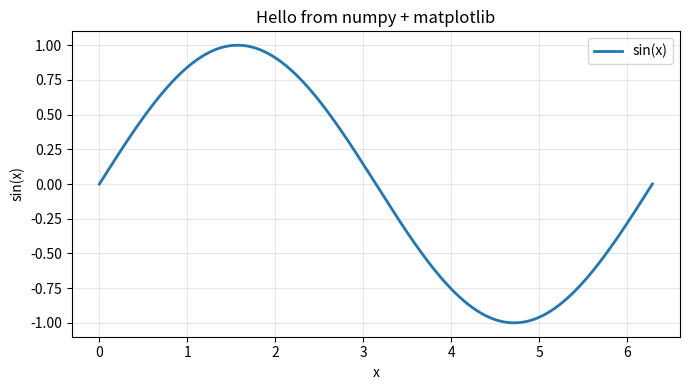

The script that saved this image:
"""
Simple Python test: plot sin(x) with numpy + matplotlib.

ONE-TIME SETUP (macOS, run in this directory):
    python3 -m venv .venv
    source .venv/bin/activate
    pip install numpy matplotlib

RUN (each time):
    source .venv/bin/activate     # if not already active
    python3 python_test.py

The script writes python_plot.png next to itself and also opens a window.
"""

import numpy as np
import matplotlib.pyplot as plt

x = np.linspace(0, 2 * np.pi, 400)
y = np.sin(x)

fig, ax = plt.subplots(figsize=(7, 4))
ax.plot(x, y, label="sin(x)", linewidth=2)
ax.set_xlabel("x")
ax.set_ylabel("sin(x)")
ax.set_title("Hello from numpy + matplotlib")
ax.grid(True, alpha=0.3)
ax.legend()
fig.tight_layout()

fig.savefig("python_plot.png", dpi=120)
print("Saved python_plot.png")

plt.show()
